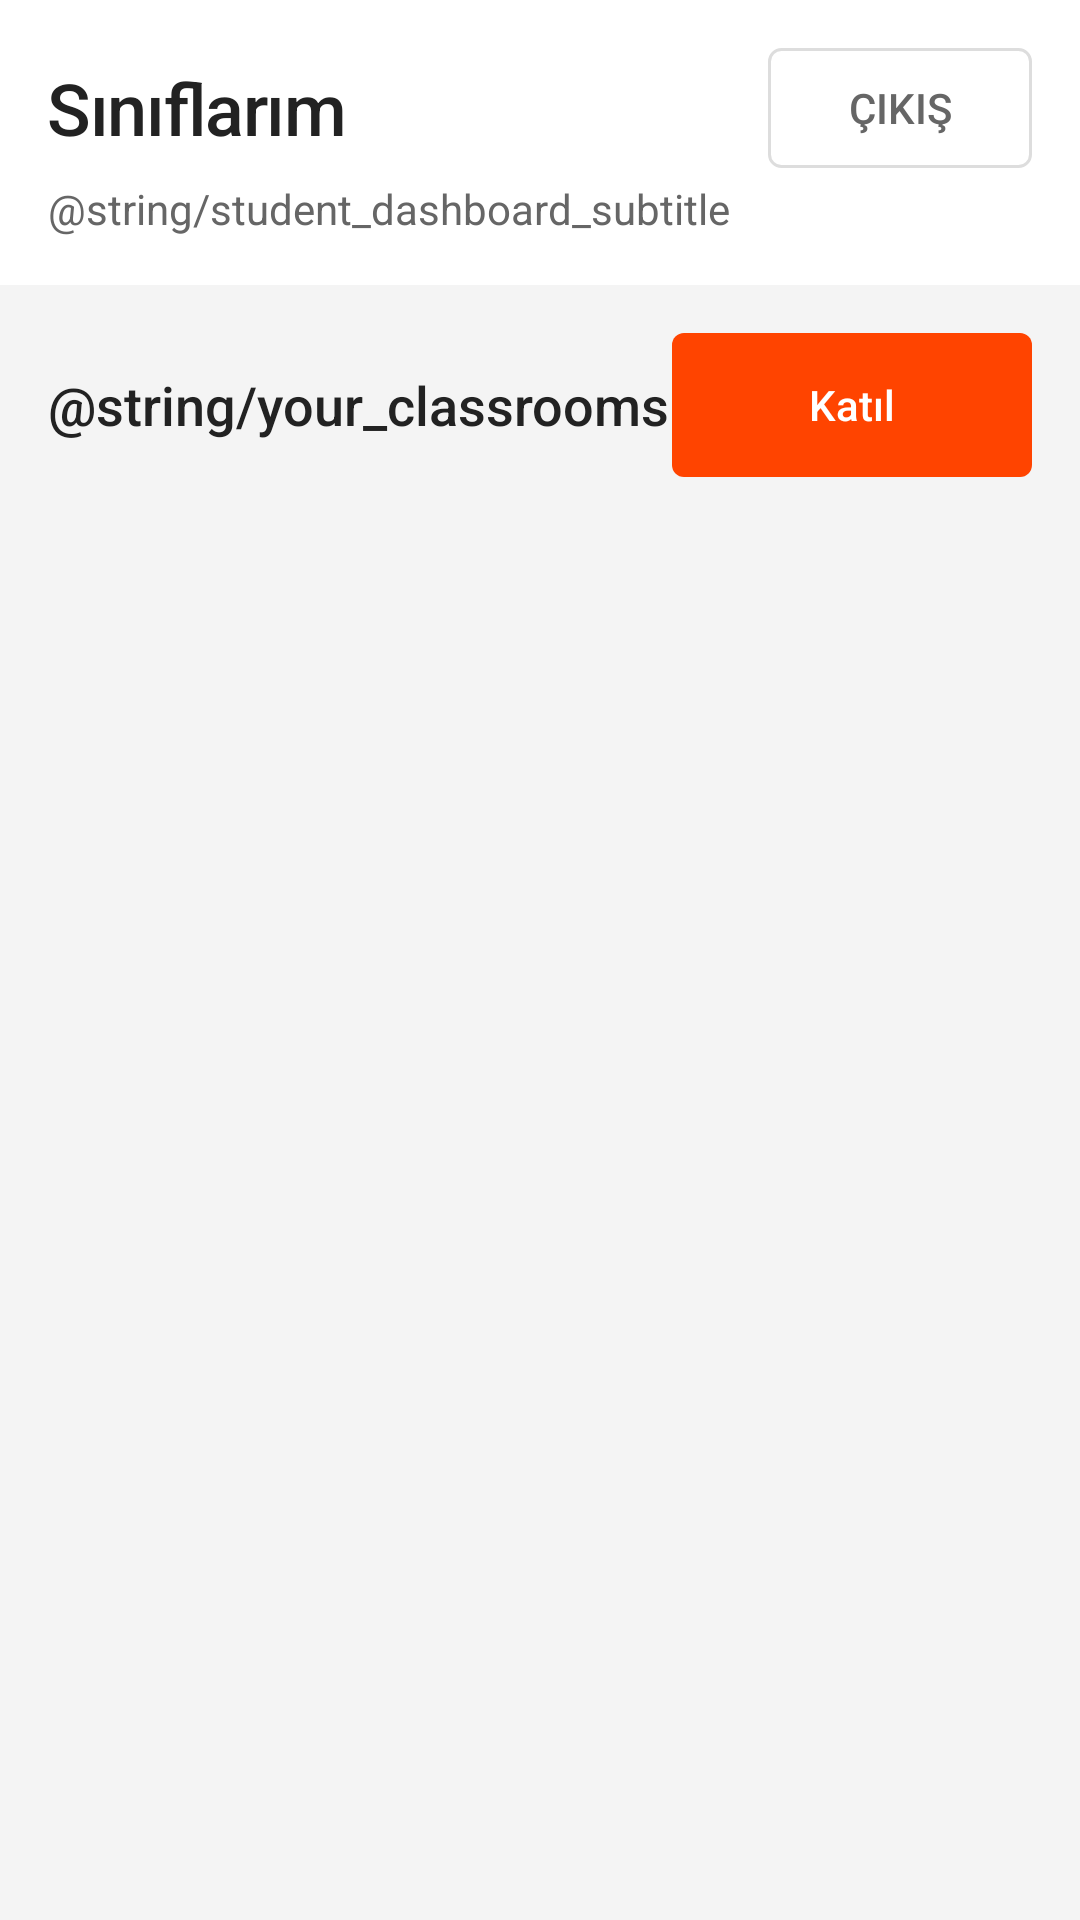

The Android layout XML behind this screen, and the referenced resources:
<!-- AndroidManifest.xml: activity theme Theme.CLearn -->
<!-- res/layout/activity_student_dashboard.xml -->
<?xml version="1.0" encoding="utf-8"?>
<androidx.constraintlayout.widget.ConstraintLayout
    xmlns:android="http://schemas.android.com/apk/res/android"
    xmlns:app="http://schemas.android.com/apk/res-auto"
    xmlns:tools="http://schemas.android.com/tools"
    android:layout_width="match_parent"
    android:layout_height="match_parent"
    android:background="@color/background_primary">

    
    <LinearLayout
        android:id="@+id/topBar"
        android:layout_width="0dp"
        android:layout_height="wrap_content"
        android:orientation="vertical"
        android:padding="@dimen/spacing_m"
        android:background="@color/background_secondary"
        app:layout_constraintEnd_toEndOf="parent"
        app:layout_constraintStart_toStartOf="parent"
        app:layout_constraintTop_toTopOf="parent">

        <LinearLayout
            android:layout_width="match_parent"
            android:layout_height="wrap_content"
            android:orientation="horizontal"
            android:gravity="center_vertical">

            <TextView
                android:id="@+id/tvTitle"
                android:layout_width="0dp"
                android:layout_height="wrap_content"
                android:layout_weight="1"
                android:text="@string/student_dashboard_title"
                style="@style/TextStyle.Title" />

            <Button
                android:id="@+id/btnLogout"
                android:layout_width="wrap_content"
                android:layout_height="40dp"
                android:text="@string/btn_logout"
                android:background="@drawable/bg_button_secondary"
                android:textColor="@color/text_secondary"
                android:textSize="@dimen/text_size_caption"
                android:paddingStart="@dimen/spacing_m"
                android:paddingEnd="@dimen/spacing_m"
                android:stateListAnimator="@null" />
        </LinearLayout>

        <TextView
            android:layout_width="wrap_content"
            android:layout_height="wrap_content"
            android:text="@string/student_dashboard_subtitle"
            style="@style/TextStyle.Caption"
            android:layout_marginTop="@dimen/spacing_xs" />
    </LinearLayout>


    
    <LinearLayout
        android:id="@+id/tvSectionTitle"
        android:layout_width="0dp"
        android:layout_height="wrap_content"
        android:orientation="horizontal"
        android:gravity="center_vertical"
        android:padding="@dimen/spacing_m"
        app:layout_constraintEnd_toEndOf="parent"
        app:layout_constraintStart_toStartOf="parent"
        app:layout_constraintTop_toBottomOf="@id/topBar">

        <TextView
            android:layout_width="0dp"
            android:layout_height="wrap_content"
            android:layout_weight="1"
            android:text="@string/your_classrooms"
            style="@style/TextStyle.Subtitle" />

        <Button
            android:id="@+id/btnJoinClass"
            android:layout_width="wrap_content"
            android:layout_height="wrap_content"
            android:text="@string/btn_join_classroom"
            android:textSize="14sp"
            android:paddingStart="@dimen/spacing_m"
            android:paddingEnd="@dimen/spacing_m"
            style="@style/Button.Accent" />

    </LinearLayout>

    
    <androidx.recyclerview.widget.RecyclerView
        android:id="@+id/rvClassrooms"
        android:layout_width="0dp"
        android:layout_height="0dp"
        android:clipToPadding="false"
        android:paddingBottom="@dimen/spacing_s"
        app:layout_constraintBottom_toBottomOf="parent"
        app:layout_constraintEnd_toEndOf="parent"
        app:layout_constraintStart_toStartOf="parent"
        app:layout_constraintTop_toBottomOf="@id/tvSectionTitle"
        tools:listitem="@layout/item_classroom" />

    
    <TextView
        android:id="@+id/tvEmpty"
        android:layout_width="wrap_content"
        android:layout_height="wrap_content"
        android:text="@string/no_classrooms"
        style="@style/TextStyle.Caption"
        android:visibility="gone"
        app:layout_constraintBottom_toBottomOf="parent"
        app:layout_constraintEnd_toEndOf="parent"
        app:layout_constraintStart_toStartOf="parent"
        app:layout_constraintTop_toBottomOf="@id/tvSectionTitle" />

    
    <ProgressBar
        android:id="@+id/progressBar"
        android:layout_width="wrap_content"
        android:layout_height="wrap_content"
        android:visibility="gone"
        android:indeterminateTint="@color/accent"
        app:layout_constraintBottom_toBottomOf="parent"
        app:layout_constraintEnd_toEndOf="parent"
        app:layout_constraintStart_toStartOf="parent"
        app:layout_constraintTop_toBottomOf="@id/tvSectionTitle" />

</androidx.constraintlayout.widget.ConstraintLayout>
<!-- res/layout/item_classroom.xml (included above) -->
<?xml version="1.0" encoding="utf-8"?>
<LinearLayout
    xmlns:android="http://schemas.android.com/apk/res/android"
    android:layout_width="match_parent"
    android:layout_height="wrap_content"
    android:orientation="vertical"
    android:background="@color/background_secondary"
    android:clickable="true"
    android:focusable="true"
    android:foreground="?attr/selectableItemBackground">

    <LinearLayout
        android:layout_width="match_parent"
        android:layout_height="wrap_content"
        android:orientation="vertical"
        android:paddingStart="@dimen/spacing_m"
        android:paddingEnd="@dimen/spacing_m"
        android:paddingTop="@dimen/spacing_m"
        android:paddingBottom="@dimen/spacing_m"
        android:minHeight="@dimen/list_item_min_height">

        
        <TextView
            android:id="@+id/tvClassName"
            android:layout_width="match_parent"
            android:layout_height="wrap_content"
            style="@style/TextStyle.ListTitle"
            android:text="Sınıf Adı" />

        
        <TextView
            android:id="@+id/tvDescription"
            android:layout_width="match_parent"
            android:layout_height="wrap_content"
            style="@style/TextStyle.ListSubtitle"
            android:layout_marginTop="@dimen/spacing_xs"
            android:text="Açıklama" />
    </LinearLayout>

    
    <View
        android:layout_width="match_parent"
        android:layout_height="@dimen/divider_height"
        android:layout_marginStart="@dimen/spacing_m"
        android:background="@color/divider" />

</LinearLayout>
<!-- resources referenced by this layout -->
<resources>
  <color name="accent">#FF4400</color>
  <color name="background_primary">#F4F4F4</color>
  <color name="background_secondary">#FFFFFF</color>
  <color name="divider">#E0E0E0</color>
  <color name="text_secondary">#666666</color>
  <dimen name="divider_height">1dp</dimen>
  <dimen name="list_item_min_height">64dp</dimen>
  <dimen name="spacing_m">16dp</dimen>
  <dimen name="spacing_s">8dp</dimen>
  <dimen name="spacing_xs">4dp</dimen>
  <dimen name="text_size_caption">14sp</dimen>
  <string name="btn_join_classroom">Katıl</string>
  <string name="btn_logout">Çıkış</string>
  <string name="no_classrooms">Henüz sınıf bulunmuyor</string>
  <string name="student_dashboard_subtitle">Your enrolled classrooms</string>
  <string name="student_dashboard_title">Sınıflarım</string>
  <string name="your_classrooms">Your Classrooms</string>
  <style name="TextStyle.Caption" parent="TextStyle">
          <item name="android:textSize">@dimen/text_size_caption</item>
          <item name="android:textColor">@color/text_secondary</item>
          <item name="android:fontFamily">sans-serif</item>
      </style>
  <style name="TextStyle.ListSubtitle" parent="TextStyle">
          <item name="android:textSize">@dimen/text_size_caption</item>
          <item name="android:textColor">@color/text_secondary</item>
          <item name="android:fontFamily">sans-serif</item>
      </style>
  <style name="TextStyle.ListTitle" parent="TextStyle">
          <item name="android:textSize">@dimen/text_size_body</item>
          <item name="android:textColor">@color/text_primary</item>
          <item name="android:fontFamily">sans-serif-medium</item>
      </style>
  <style name="TextStyle.Subtitle" parent="TextStyle">
          <item name="android:textSize">@dimen/text_size_subtitle</item>
          <item name="android:textColor">@color/text_primary</item>
          <item name="android:fontFamily">sans-serif-medium</item>
      </style>
  <style name="TextStyle.Title" parent="TextStyle">
          <item name="android:textSize">@dimen/text_size_title</item>
          <item name="android:textColor">@color/text_primary</item>
          <item name="android:fontFamily">sans-serif-medium</item>
          <item name="android:letterSpacing">-0.02</item>
      </style>
  <color name="background_input">#FAFAFA</color>
  <dimen name="corner_radius_medium">4dp</dimen>
  <color name="border">#DDDDDD</color>
  <style name="Button" parent="android:Widget.Button" />
  <dimen name="button_height">48dp</dimen>
  <dimen name="button_min_width">120dp</dimen>
  <!-- drawable bg_button_accent (drawable) -->
  <?xml version="1.0" encoding="utf-8"?>
  <selector xmlns:android="http://schemas.android.com/apk/res/android">
      <item android:state_pressed="true">
          <shape android:shape="rectangle">
              <solid android:color="@color/accent_pressed"/>
              <corners android:radius="@dimen/corner_radius_medium"/>
          </shape>
      </item>
      <item>
          <shape android:shape="rectangle">
              <solid android:color="@color/accent"/>
              <corners android:radius="@dimen/corner_radius_medium"/>
          </shape>
      </item>
  </selector>
  <color name="text_on_accent">#FFFFFF</color>
  <dimen name="text_size_body">16sp</dimen>
  <dimen name="spacing_l">24dp</dimen>
  <style name="TextStyle" parent="android:Widget.TextView" />
  <color name="text_primary">#222222</color>
  <dimen name="text_size_subtitle">18sp</dimen>
  <dimen name="text_size_title">24sp</dimen>
  <color name="accent_pressed">#E03D00</color>
  <color name="text_hint">#999999</color>
</resources>
